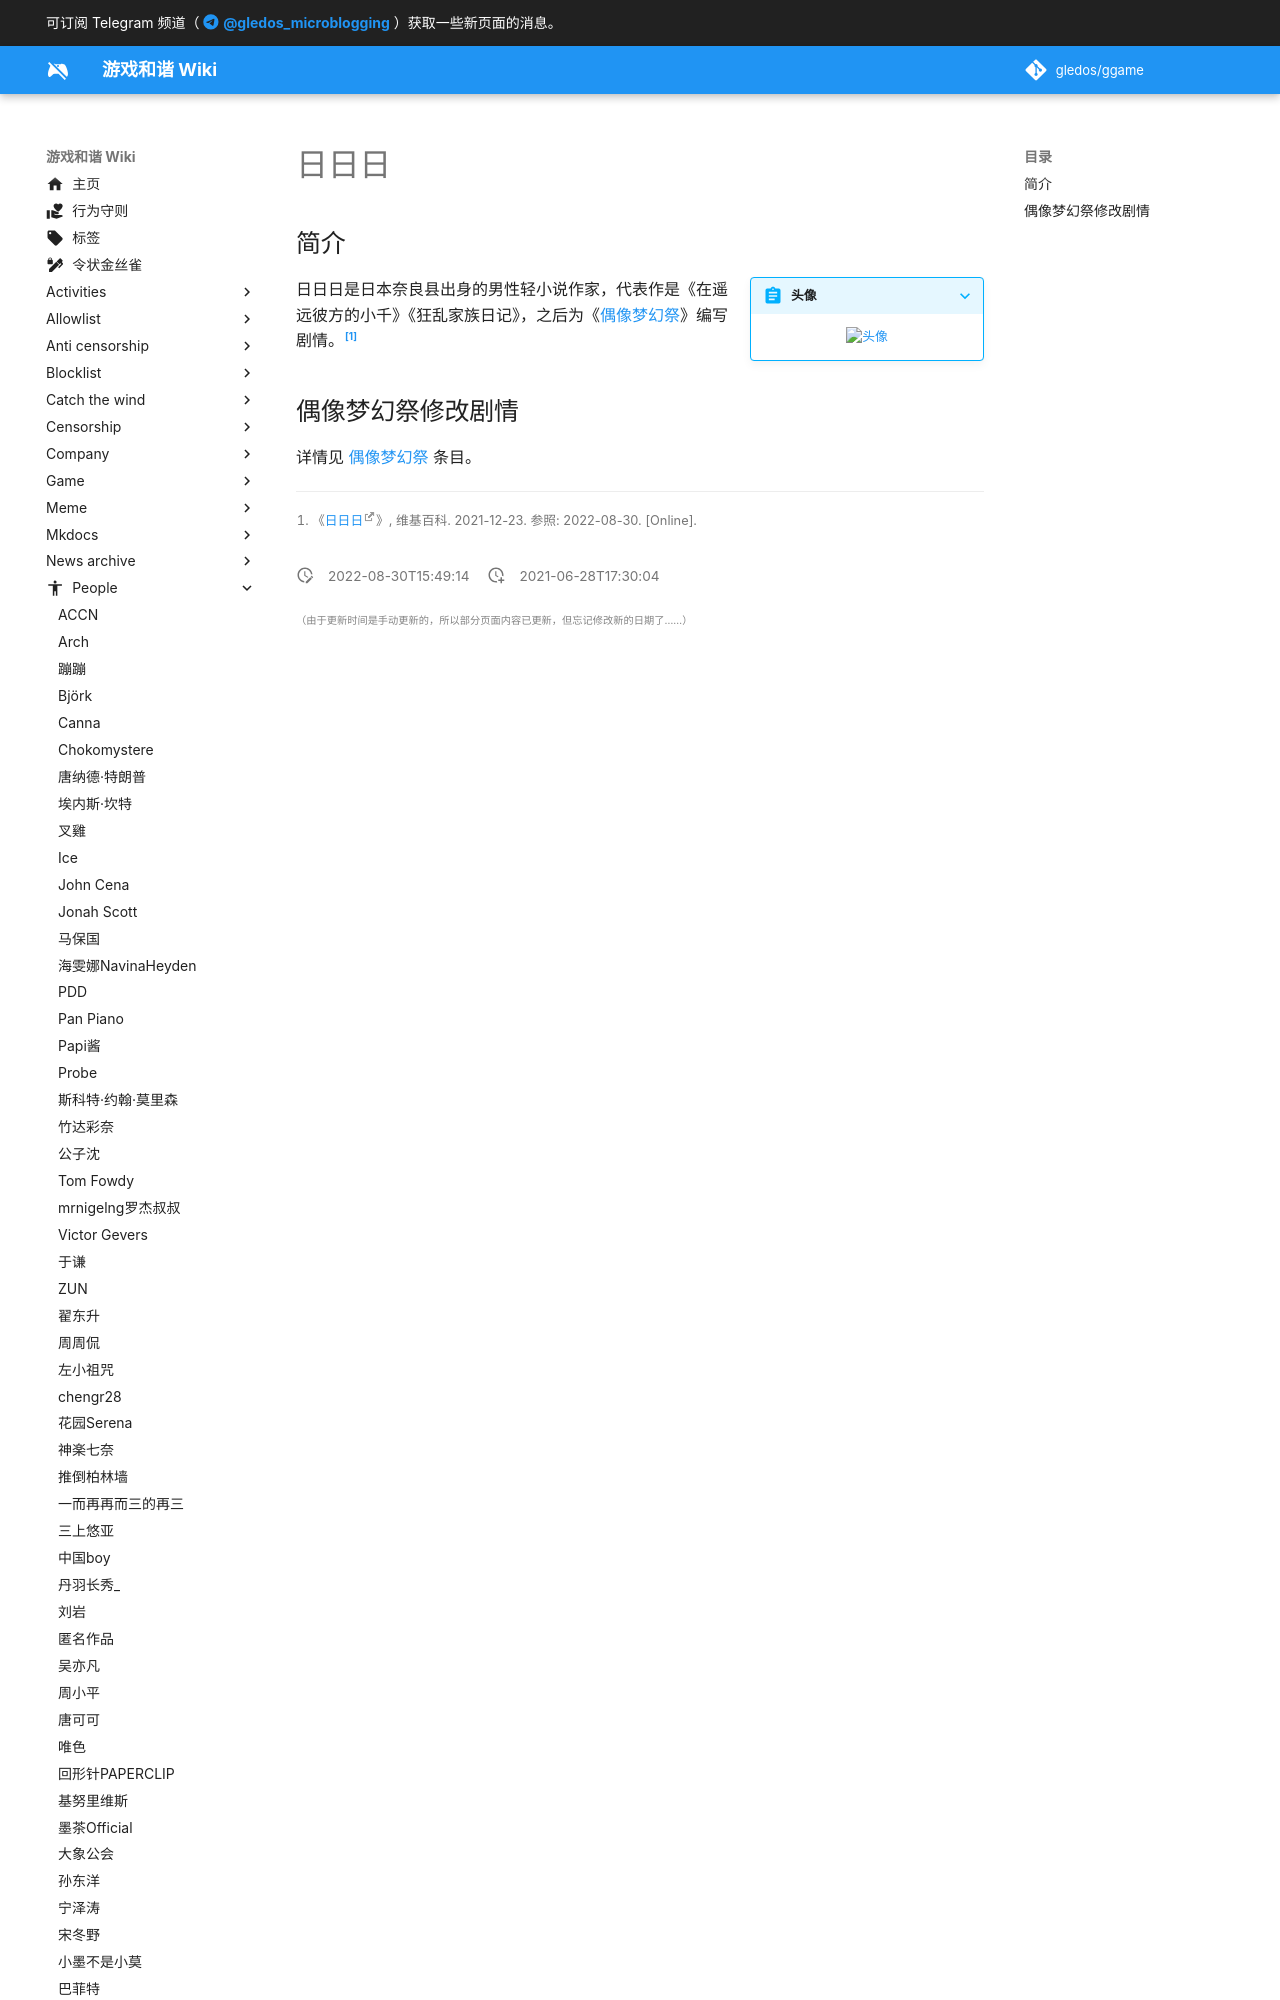

repository: gledos/ggame · page: people/日日日.html · generator: mkdocs

---
title: 日日日
description:
published: true
date: "2022-08-30T15:49:14"
特殊标签标记: #无标签
editor: markdown
dateCreated: "2021-06-28T17:30:04"
---

## 简介

> [!summary inline end]+ 头像
>
> ![头像](https://s3.tebi.io/ggame/people/日日日/profile_images.jpg)
> {: align=cent
